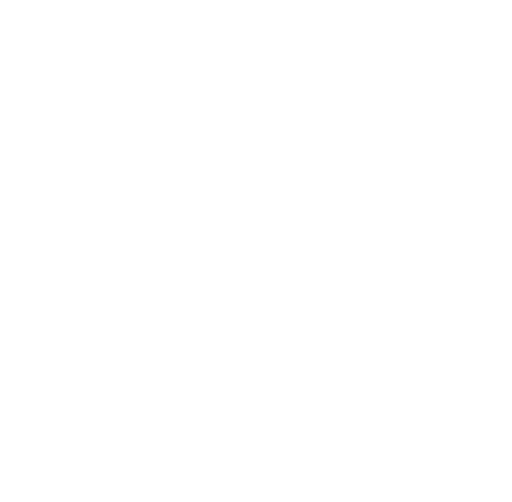
t = 0.00 s
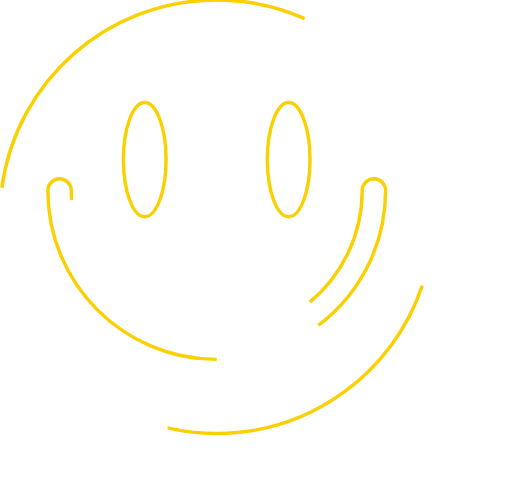
t = 1.80 s
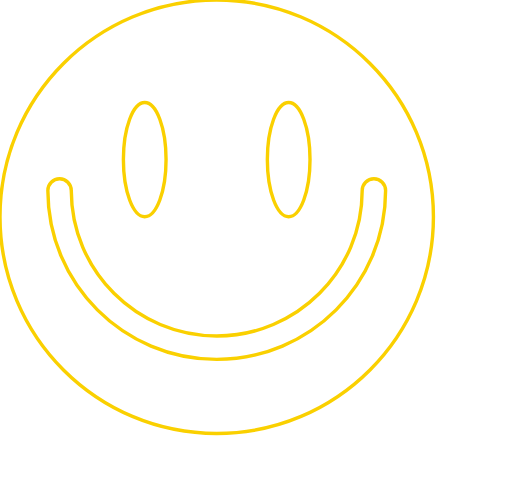
t = 4.20 s
t = 6.00 s: frame unchanged from t = 4.20 s, image omitted
t = 7.77 s: frame unchanged from t = 4.20 s, image omitted
t = 10.00 s: frame unchanged from t = 4.20 s, image omitted

The animated SVG that drew these frames (rendered in a browser with its animation timeline set to each time). Animation: 1 CSS @keyframes rule; frames cover the first 10.00 s.

<?xml version="1.0" encoding="utf-8"?>
<!-- Generator: Adobe Illustrator 27.9.4, SVG Export Plug-In . SVG Version: 9.03 Build 54784)  -->
<svg version="1.1" id="Layer_1" class="svg-stroke-animate" xmlns="http://www.w3.org/2000/svg" xmlns:xlink="http://www.w3.org/1999/xlink" x="0px" y="0px"
	 viewBox="0 0 300 300" style="enable-background:new 0 0 300 300;" xml:space="preserve">
<style type="text/css">
	.st0{fill: none;
        stroke: #fad000;
        stroke-miterlimit: 10;
        stroke-width: 2px;}
        
        .svg-stroke-animate {
        opacity: 1;
        margin-top: 5%;
        width: 30%;
        stroke-dasharray: 1000;
        stroke-dashoffset: 0;
        animation: 
          dash 12s ease-in-out;
      }
      @keyframes dash {
        0% {
          opacity: 0;
          stroke-dashoffset: 0;
          stroke-dasharray:   0;
        }
        15%{
          opacity: 1;
        }
        30%{
          stroke-dashoffset: 10;
        }
        50% {
          stroke-dashoffset: 0;
          stroke-dasharray: 1000;
        }
        50.5% {opacity: 1;}
        51% {opacity: 1;}
        51.5% {opacity: 0;}
        52% {opacity: 1;}
        52.5% {opacity: 0;}
        53% {opacity: 1;}
        100% {opacity: 1;}
      }
</style>
<g>
  <path class="st0" d="M126.98,0C56.85,0,0,56.85,0,126.98s56.85,126.98,126.98,126.98,126.98-56.85,126.98-126.98S197.11,0,126.98,0ZM169.15,60.07c6.9,0,12.5,14.98,12.5,33.46s-5.6,33.46-12.5,33.46-12.5-14.98-12.5-33.46,5.6-33.46,12.5-33.46ZM84.8,60.07c6.91,0,12.5,14.98,12.5,33.46s-5.6,33.46-12.5,33.46-12.5-14.98-12.5-33.46,5.6-33.46,12.5-33.46ZM126.98,210.57c-54.55,0-98.94-44.38-98.94-98.94,0-3.79,3.07-6.86,6.86-6.86s6.86,3.07,6.86,6.86c0,46.99,38.23,85.23,85.23,85.23s85.23-38.23,85.23-85.23c0-3.79,3.07-6.86,6.86-6.86s6.86,3.07,6.86,6.86c0,54.55-44.38,98.94-98.94,98.94Z"/>
</g>
</svg>





